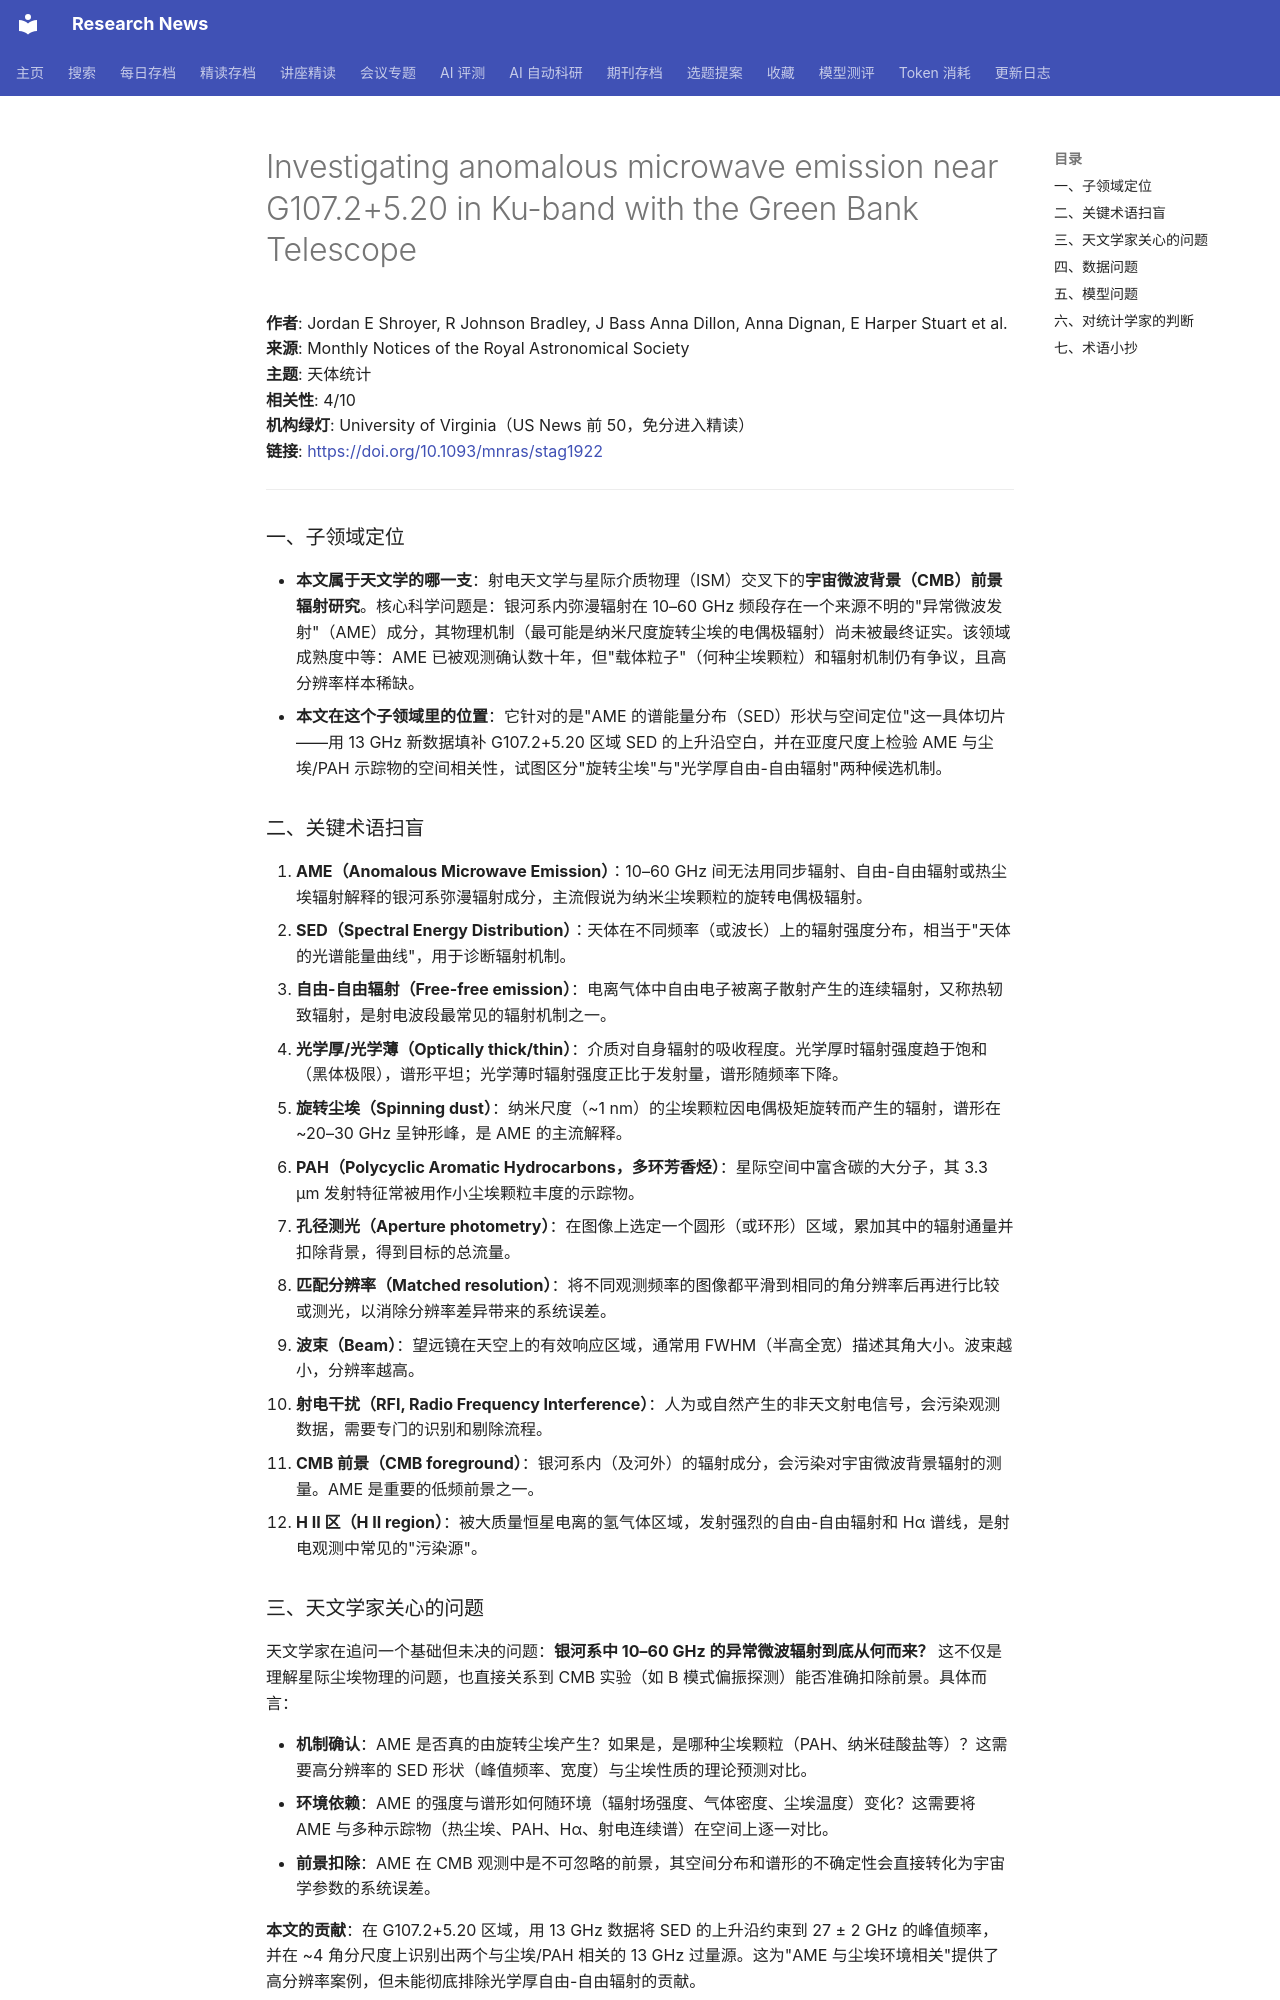

repository: cxy0714/research-news · page: deep_reads/2026-10-12-10.1093_mnras_stag1922/index.html · generator: mkdocs

# Investigating anomalous microwave emission near G107.2+5.20 in Ku-band with the Green Bank Telescope

**作者**: Jordan E Shroyer, R Johnson Bradley, J Bass Anna Dillon, Anna Dignan, E Harper Stuart et al.  
**来源**: Monthly Notices of the Royal Astronomical Society  
**主题**: 天体统计  
**相关性**: 4/10  
**机构绿灯**: University of Virginia（US News 前 50，免分进入精读）  
**链接**: <https://doi.org/10.1093/mnras/stag1922>

---

### 一、子领域定位

- **本文属于天文学的哪一支**：射电天文学与星际介质物理（ISM）交叉下的**宇宙微波背景（CMB）前景辐射研究**。核心科学问题是：银河系内弥漫辐射在 10–60 GHz 频段存在一个来源不明的"异常微波发射"（AME）成分，其物理机制（最可能是纳米尺度旋转尘埃的电偶极辐射）尚未被最终证实。该领域成熟度中等：AME 已被观测确认数十年，但"载体粒子"（何种尘埃颗粒）和辐射机制仍有争议，且高分辨率样本稀缺。
- **本文在这个子领域里的位置**：它针对的是"AME 的谱能量分布（SED）形状与空间定位"这一具体切片——用 13 GHz 新数据填补 G107.2+5.20 区域 SED 的上升沿空白，并在亚度尺度上检验 AME 与尘埃/PAH 示踪物的空间相关性，试图区分"旋转尘埃"与"光学厚自由-自由辐射"两种候选机制。

### 二、关键术语扫盲

1. **AME（Anomalous Microwave Emission）**：10–60 GHz 间无法用同步辐射、自由-自由辐射或热尘埃辐射解释的银河系弥漫辐射成分，主流假说为纳米尘埃颗粒的旋转电偶极辐射。
2. **SED（Spectral Energy Distribution）**：天体在不同频率（或波长）上的辐射强度分布，相当于"天体的光谱能量曲线"，用于诊断辐射机制。
3. **自由-自由辐射（Free-free emission）**：电离气体中自由电子被离子散射产生的连续辐射，又称热轫致辐射，是射电波段最常见的辐射机制之一。
4. **光学厚/光学薄（Optically thick/thin）**：介质对自身辐射的吸收程度。光学厚时辐射强度趋于饱和（黑体极限），谱形平坦；光学薄时辐射强度正比于发射量，谱形随频率下降。
5. **旋转尘埃（Spinning dust）**：纳米尺度（~1 nm）的尘埃颗粒因电偶极矩旋转而产生的辐射，谱形在 ~20–30 GHz 呈钟形峰，是 AME 的主流解释。
6. **PAH（Polycyclic Aromatic Hydrocarbons，多环芳香烃）**：星际空间中富含碳的大分子，其 3.3 μm 发射特征常被用作小尘埃颗粒丰度的示踪物。
7. **孔径测光（Aperture photometry）**：在图像上选定一个圆形（或环形）区域，累加其中的辐射通量并扣除背景，得到目标的总流量。
8. **匹配分辨率（Matched resolution）**：将不同观测频率的图像都平滑到相同的角分辨率后再进行比较或测光，以消除分辨率差异带来的系统误差。
9. **波束（Beam）**：望远镜在天空上的有效响应区域，通常用 FWHM（半高全宽）描述其角大小。波束越小，分辨率越高。
10. **射电干扰（RFI, Radio Frequency Interference）**：人为或自然产生的非天文射电信号，会污染观测数据，需要专门的识别和剔除流程。
11. **CMB 前景（CMB foreground）**：银河系内（及河外）的辐射成分，会污染对宇宙微波背景辐射的测量。AME 是重要的低频前景之一。
12. **H II 区（H II region）**：被大质量恒星电离的氢气体区域，发射强烈的自由-自由辐射和 Hα 谱线，是射电观测中常见的"污染源"。
